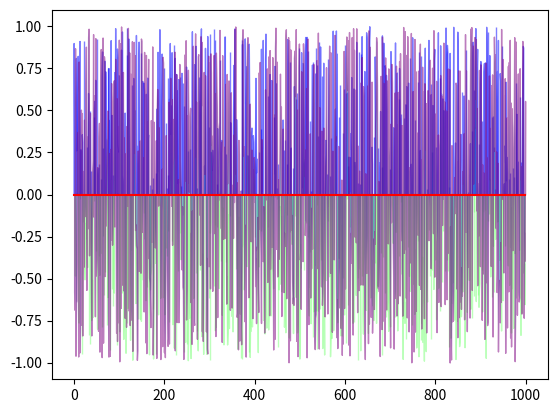

Here is the Python script that generated this plot:
import matplotlib.pyplot as plt
import numpy as np
import pandas as pd

# matplotlib中fil_between和fill_betweenx的用法 https://blog.csdn.net/weixin_43776305/article/details/121524002
data = pd.DataFrame(np.random.uniform(-1, 1, size=(1000, 4)), columns=['A', 'B', "C", "D"])
data[['B' ]] = 0
data[[ 'D']] = 1

# 分割A列为两部分
data['A1'] = np.where(data['A'] > data['B'], data['A'], np.nan)
data['A2'] = np.where(data['A'] <= data['B'], data['A'], np.nan)

# 分割C列
data['C1'] = np.where(data['C'] > data['D'], data['C'], np.nan)
data['C2'] = np.where(data['C'] <= data['D'], data['C'], np.nan)

# 填充面积图
plt.fill_between(data.index, data['A1'], alpha=0.5, color='blue')
# 使用颜色映射Colormap:
cmap = plt.get_cmap('jet')
plt.fill_between(data.index, data['A2'], alpha=0.5, color=cmap(0.5))
plt.fill_between(data.index, data['C1'], alpha=0.5, color='blue')
# 设置边框轮廓颜色: edgecolor='purple'
plt.fill_between(data.index, data['C2'], alpha=0.5, edgecolor='purple')


plt.plot(data['B'], 'r')
# plt.plot(data['D'], 'r-')

plt.show()